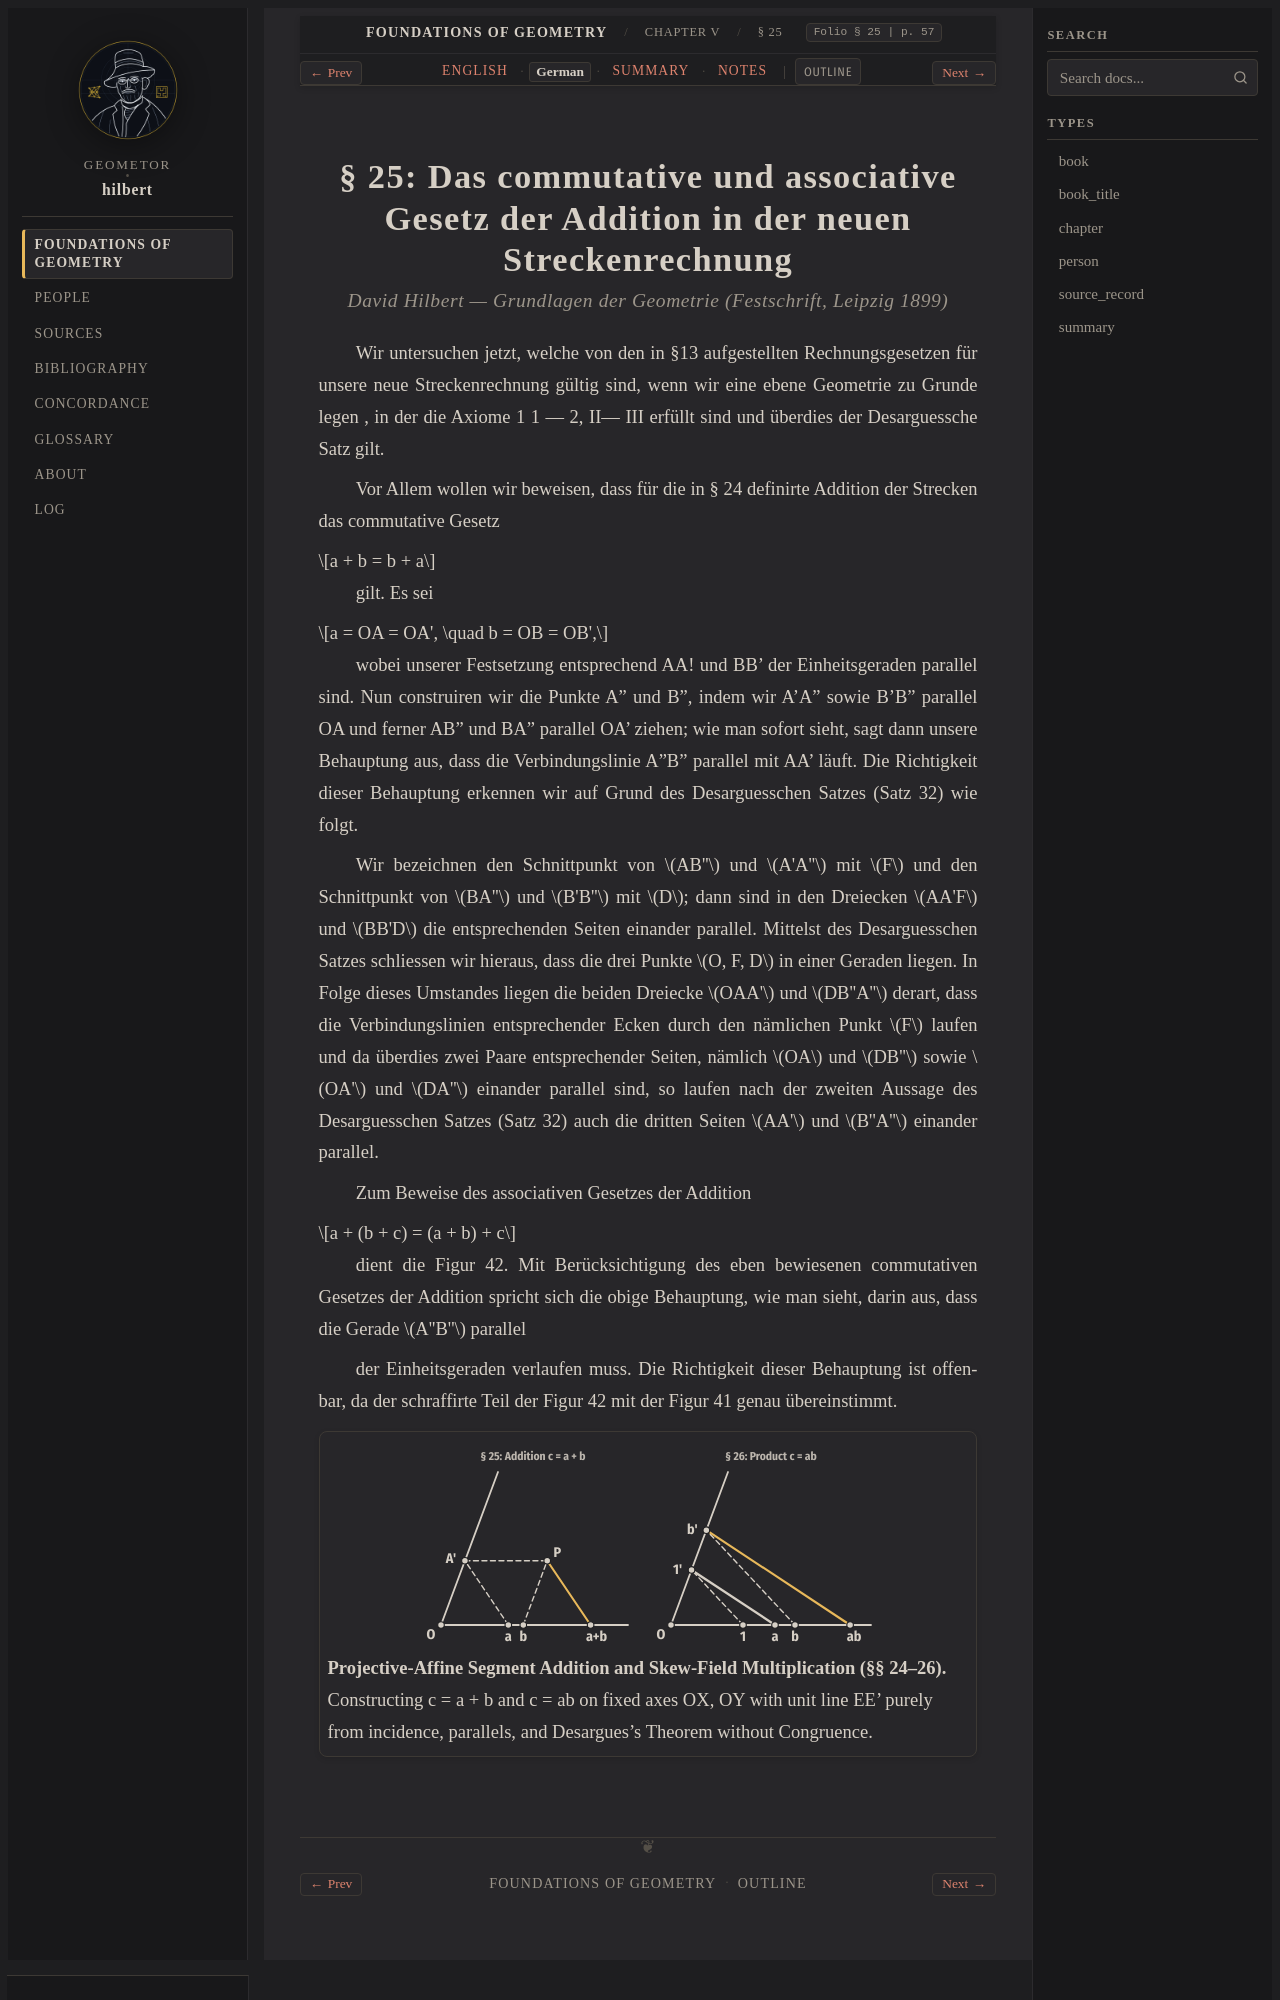

repository: geometor/hilbert · page: grundlagen/chapter_05/sec_25/de.html · generator: sphinx

:layout: book
:canonical_id: § 25
:breadcrumb_title: § 25
:order: 25
:folio: § 25
:tracks: English: index | German: de | Summary: summary | Notes: notes

.. _grundlagen-de-s25:

.. folio:: § 25
   :page: 57
